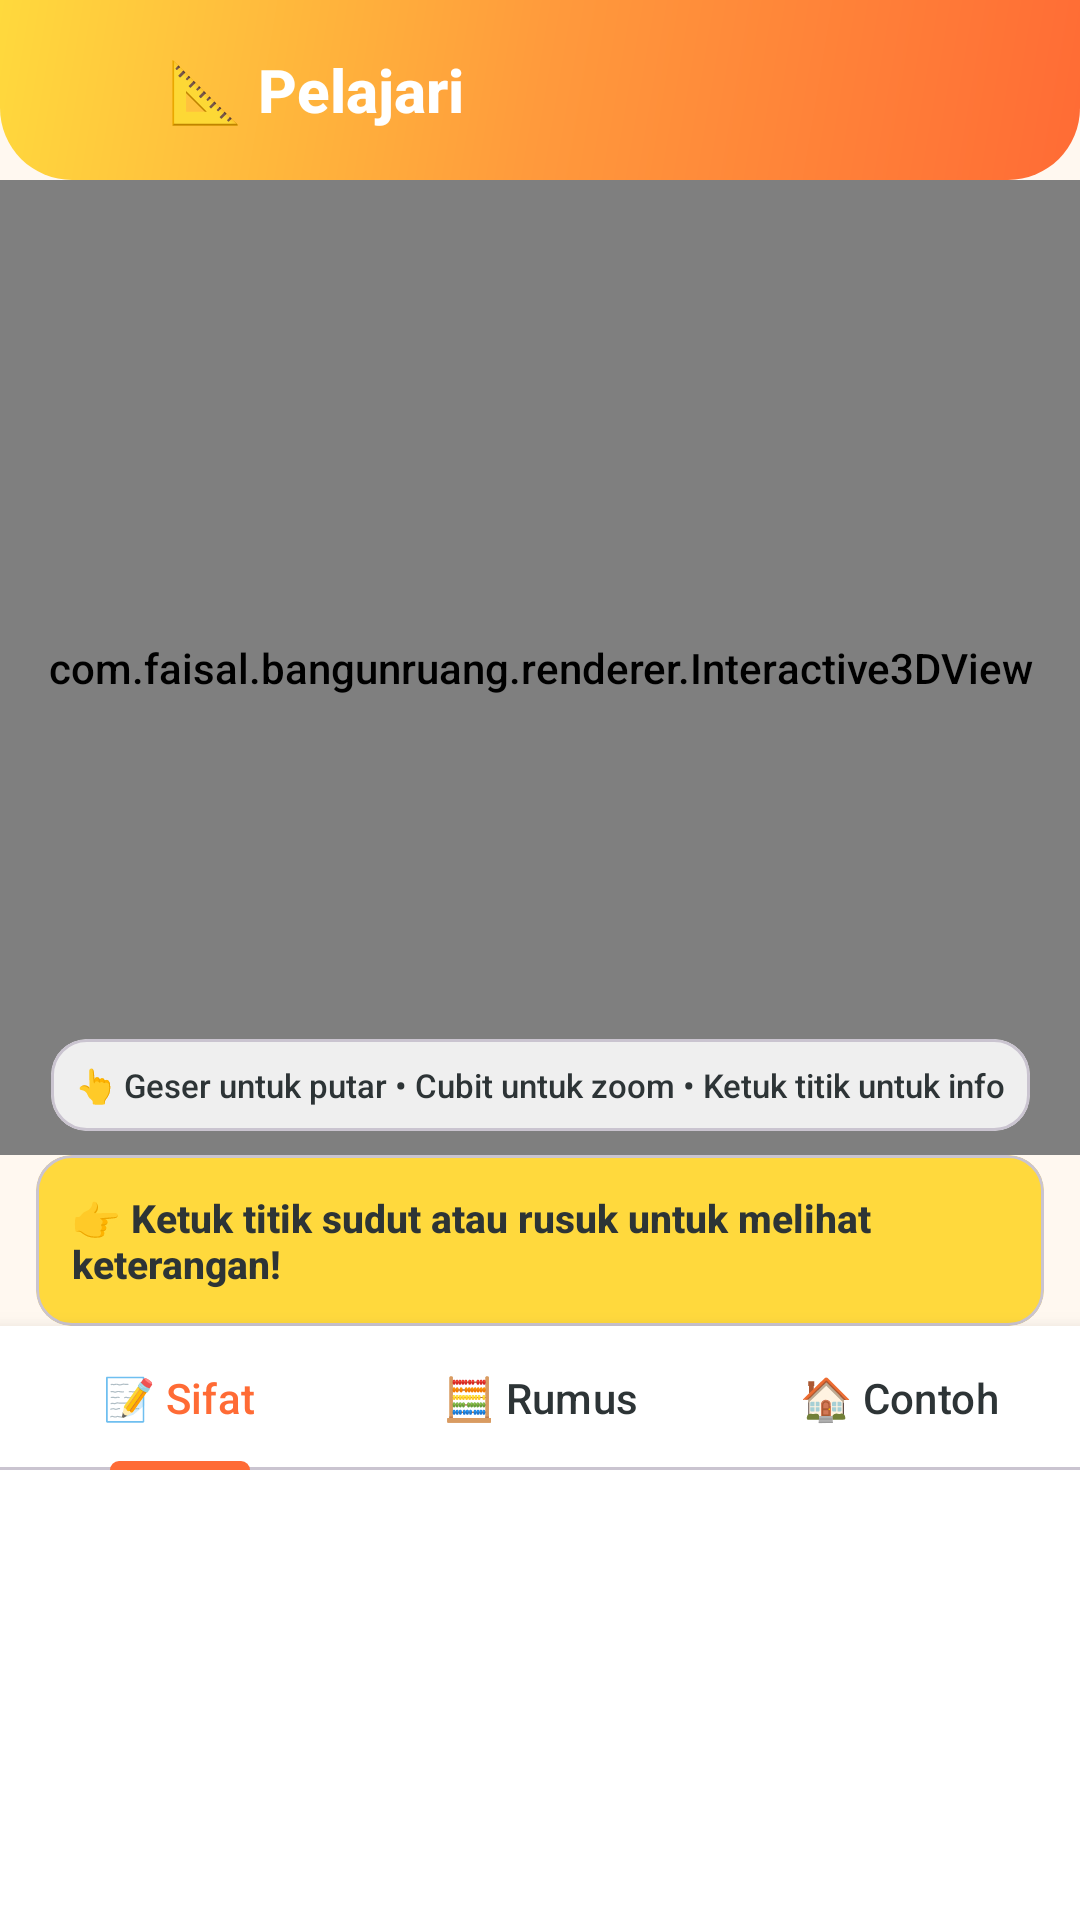

Here is an Android app screen rendered from its layout file. Give the layout XML and the strings, colors and styles it references.
<!-- AndroidManifest.xml: application theme Theme.BangunRuang -->
<!-- res/layout/activity_learn.xml -->
<?xml version="1.0" encoding="utf-8"?>
<androidx.constraintlayout.widget.ConstraintLayout xmlns:android="http://schemas.android.com/apk/res/android"
    xmlns:app="http://schemas.android.com/apk/res-auto"
    android:layout_width="match_parent"
    android:layout_height="match_parent"
    android:background="@color/background">

    <LinearLayout
        android:id="@+id/toolbar_container"
        android:layout_width="match_parent"
        android:layout_height="wrap_content"
        android:background="@drawable/bg_header_gradient"
        android:orientation="horizontal"
        android:gravity="center_vertical"
        android:padding="12dp"
        android:paddingTop="32dp"
        app:layout_constraintTop_toTopOf="parent">

        <ImageView
            android:id="@+id/btn_back"
            android:layout_width="36dp"
            android:layout_height="36dp"
            android:src="@drawable/ic_back"
            android:padding="6dp"
            android:contentDescription="Kembali" />

        <TextView
            android:id="@+id/tv_shape_title"
            android:layout_width="0dp"
            android:layout_height="wrap_content"
            android:layout_weight="1"
            android:text="📐 Pelajari"
            android:textSize="20sp"
            android:textStyle="bold"
            android:textColor="@color/on_primary"
            android:layout_marginStart="8dp" />
    </LinearLayout>

    
    <androidx.camera.view.PreviewView
        android:id="@+id/camera_preview"
        android:layout_width="match_parent"
        android:layout_height="0dp"
        app:layout_constraintTop_toBottomOf="@id/toolbar_container"
        app:layout_constraintBottom_toTopOf="@id/tv_tap_info" />

    
    <com.faisal.bangunruang.renderer.Interactive3DView
        android:id="@+id/view_3d"
        android:layout_width="match_parent"
        android:layout_height="0dp"
        app:layout_constraintTop_toBottomOf="@id/toolbar_container"
        app:layout_constraintBottom_toTopOf="@id/tv_tap_info" />

    <com.google.android.material.card.MaterialCardView
        android:id="@+id/card_hint"
        android:layout_width="wrap_content"
        android:layout_height="wrap_content"
        android:layout_margin="8dp"
        app:cardCornerRadius="12dp"
        app:cardBackgroundColor="#E0FFFFFF"
        app:layout_constraintBottom_toTopOf="@id/tv_tap_info"
        app:layout_constraintStart_toStartOf="parent"
        app:layout_constraintEnd_toEndOf="parent">

        <TextView
            android:id="@+id/tv_3d_hint"
            android:layout_width="wrap_content"
            android:layout_height="wrap_content"
            android:text="👆 Geser untuk putar • Cubit untuk zoom • Ketuk titik untuk info"
            android:textSize="11sp"
            android:textColor="@color/on_surface"
            android:padding="8dp" />
    </com.google.android.material.card.MaterialCardView>

    
    <com.google.android.material.card.MaterialCardView
        android:id="@+id/tv_tap_info"
        android:layout_width="match_parent"
        android:layout_height="wrap_content"
        android:layout_marginStart="12dp"
        android:layout_marginEnd="12dp"
        app:cardCornerRadius="12dp"
        app:cardBackgroundColor="@color/fun_yellow"
        app:layout_constraintBottom_toTopOf="@id/layout_info">

        <TextView
            android:id="@+id/tv_tap_info_text"
            android:layout_width="match_parent"
            android:layout_height="wrap_content"
            android:padding="12dp"
            android:textSize="13sp"
            android:textStyle="bold"
            android:textColor="@color/on_surface"
            android:text="👉 Ketuk titik sudut atau rusuk untuk melihat keterangan!"
            android:minHeight="40dp"
            android:gravity="center_vertical" />
    </com.google.android.material.card.MaterialCardView>

    
    <LinearLayout
        android:id="@+id/layout_info"
        android:layout_width="match_parent"
        android:layout_height="wrap_content"
        android:orientation="vertical"
        android:background="@color/surface"
        android:elevation="8dp"
        app:layout_constraintBottom_toBottomOf="parent">

        <com.google.android.material.tabs.TabLayout
            android:id="@+id/tab_layout"
            android:layout_width="match_parent"
            android:layout_height="wrap_content"
            app:tabTextColor="@color/on_surface"
            app:tabSelectedTextColor="@color/primary"
            app:tabIndicatorColor="@color/primary">

            <com.google.android.material.tabs.TabItem
                android:layout_width="wrap_content"
                android:layout_height="wrap_content"
                android:text="📝 Sifat" />

            <com.google.android.material.tabs.TabItem
                android:layout_width="wrap_content"
                android:layout_height="wrap_content"
                android:text="🧮 Rumus" />

            <com.google.android.material.tabs.TabItem
                android:layout_width="wrap_content"
                android:layout_height="wrap_content"
                android:text="🏠 Contoh" />
        </com.google.android.material.tabs.TabLayout>

        <ScrollView
            android:layout_width="match_parent"
            android:layout_height="150dp"
            android:padding="12dp">

            <TextView
                android:id="@+id/tv_info_content"
                android:layout_width="match_parent"
                android:layout_height="wrap_content"
                android:textSize="13sp"
                android:lineSpacingExtra="4dp"
                android:textColor="@color/on_surface" />
        </ScrollView>

    </LinearLayout>

</androidx.constraintlayout.widget.ConstraintLayout>
<!-- resources referenced by this layout -->
<resources>
  <color name="background">#FFF8F0</color>
  <color name="fun_yellow">#FFD93D</color>
  <color name="on_primary">#FFFFFF</color>
  <color name="on_surface">#2D3436</color>
  <color name="primary">#FF6B35</color>
  <color name="surface">#FFFFFF</color>
  <!-- drawable bg_header_gradient (drawable) -->
  <?xml version="1.0" encoding="utf-8"?>
  <shape xmlns:android="http://schemas.android.com/apk/res/android"
      android:shape="rectangle">
      <gradient
          android:angle="135"
          android:startColor="@color/primary"
          android:centerColor="@color/fun_orange"
          android:endColor="@color/fun_yellow"
          android:type="linear" />
      <corners
          android:bottomLeftRadius="24dp"
          android:bottomRightRadius="24dp" />
  </shape>
  <style name="Theme.BangunRuang" parent="Theme.Material3.Light.NoActionBar">
          <item name="colorPrimary">@color/primary</item>
          <item name="colorPrimaryVariant">@color/primary_variant</item>
          <item name="colorSecondary">@color/secondary</item>
          <item name="colorSecondaryVariant">@color/secondary_variant</item>
          <item name="android:colorBackground">@color/background</item>
          <item name="colorSurface">@color/surface</item>
          <item name="colorError">@color/error</item>
          <item name="colorOnPrimary">@color/on_primary</item>
          <item name="colorOnSecondary">@color/on_secondary</item>
          <item name="colorOnBackground">@color/on_background</item>
          <item name="colorOnSurface">@color/on_surface</item>
          <item name="colorOnError">@color/on_error</item>
          <item name="android:fontFamily">sans-serif-medium</item>
      </style>
  <color name="fun_orange">#FF9A3C</color>
  <color name="primary_variant">#E85D2C</color>
  <color name="secondary">#00B4D8</color>
  <color name="secondary_variant">#0096C7</color>
  <color name="error">#FF4444</color>
  <color name="on_secondary">#FFFFFF</color>
  <color name="on_background">#2D3436</color>
  <color name="on_error">#FFFFFF</color>
</resources>
